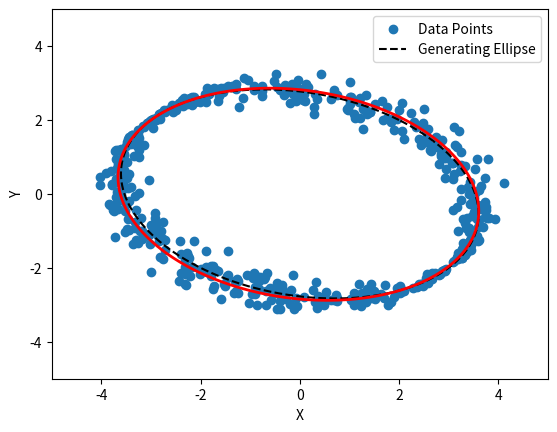

The matplotlib source for this figure:
import numpy as np
import matplotlib.pyplot as plt
alpha = 5
beta = 3
N = 500
DIM = 2

np.random.seed(2)

# Generate random points on the unit circle by sampling uniform angles
theta = np.random.uniform(0, 2*np.pi, (N,1))
eps_noise = 0.2 * np.random.normal(size=[N,1])
circle = np.hstack([np.cos(theta), np.sin(theta)])

# Stretch and rotate circle to an ellipse with random linear tranformation
B = np.random.randint(-3, 3, (DIM, DIM))
noisy_ellipse = circle.dot(B) + eps_noise

# Extract x coords and y coords of the ellipse as column vectors
X = noisy_ellipse[:,0:1]
Y = noisy_ellipse[:,1:]

# Formulate and solve the least squares problem ||Ax - b ||^2
A = np.hstack([X**2, X * Y, Y**2, X, Y])
b = np.ones_like(X)
x = np.linalg.lstsq(A, b)[0].squeeze()

# Print the equation of the ellipse in standard form
print('The ellipse is given by {0:.3}x^2 + {1:.3}xy+{2:.3}y^2+{3:.3}x+{4:.3}y = 1'.format(x[0], x[1],x[2],x[3],x[4]))

# Plot the noisy data
plt.scatter(X, Y, label='Data Points')

# Plot the original ellipse from which the data was generated
phi = np.linspace(0, 2*np.pi, 1000).reshape((1000,1))
c = np.hstack([np.cos(phi), np.sin(phi)])
ground_truth_ellipse = c.dot(B)
plt.plot(ground_truth_ellipse[:,0], ground_truth_ellipse[:,1], 'k--', label='Generating Ellipse')

# Plot the least squares ellipse
x_coord = np.linspace(-5,5,300)
y_coord = np.linspace(-5,5,300)
X_coord, Y_coord = np.meshgrid(x_coord, y_coord)
Z_coord = x[0] * X_coord ** 2 + x[1] * X_coord * Y_coord + x[2] * Y_coord**2 + x[3] * X_coord + x[4] * Y_coord
plt.contour(X_coord, Y_coord, Z_coord, levels=[1], colors=('r'), linewidths=2)

plt.legend()
plt.xlabel('X')
plt.ylabel('Y')
plt.show()